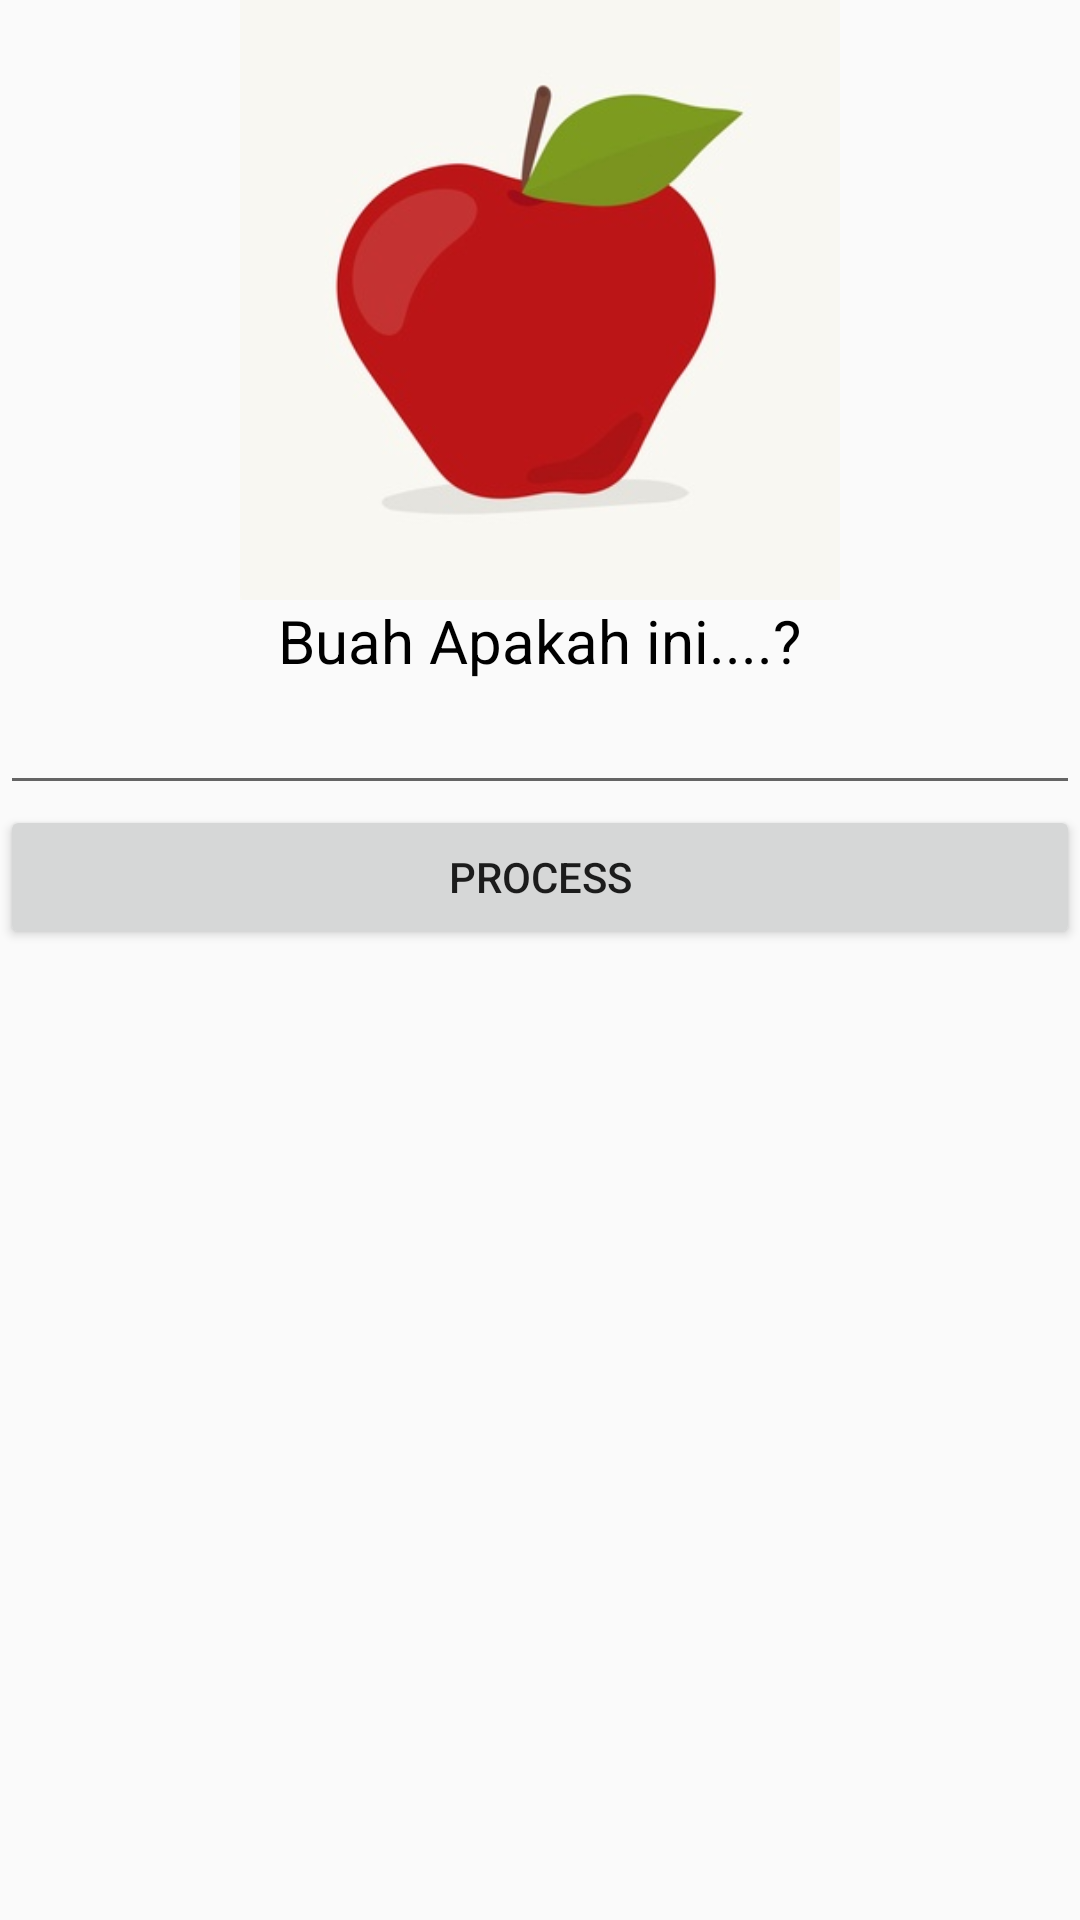

Layout XML and referenced resources for this Android screen:
<!-- AndroidManifest.xml: application theme AppTheme -->
<!-- res/layout/activity_apple.xml -->
<?xml version="1.0" encoding="utf-8"?>
<android.support.constraint.ConstraintLayout
    xmlns:android="http://schemas.android.com/apk/res/android"
    xmlns:tools="http://schemas.android.com/tools"
    tools:context=".Apple"
    android:layout_width="match_parent"
    android:layout_height="match_parent">

    <LinearLayout
        android:layout_width="match_parent"
        android:layout_height="match_parent"
        android:background="@drawable/ic_launcher_foreground"
        android:orientation="vertical" >

        <ImageView
            android:id="@+id/apple"
            android:layout_width="match_parent"
            android:layout_height="200dp"
            android:layout_gravity="center_horizontal"
            android:src="@drawable/apple"/>

        <TextView
            android:layout_width="wrap_content"
            android:layout_height="wrap_content"
            android:layout_gravity="center_horizontal"
            android:text="Buah Apakah ini....?"
            android:textColor="@android:color/black"
            android:textSize="20dp"/>

        <EditText
            android:id="@+id/editText"
            android:layout_width="match_parent"
            android:layout_height="wrap_content"
            android:ems="10"
            android:inputType="textPersonName"
            android:textColor="@android:color/darker_gray" />

        <Button
            android:id="@+id/btn_proses"
            android:layout_width="match_parent"
            android:layout_height="wrap_content"
            android:text="PROCESS"
            tools:layout_editor_absoluteX="0dp"
            tools:layout_editor_absoluteY="312dp" />

        <TextView
            android:id="@+id/txt_hasil"
            android:layout_width="match_parent"
            android:layout_height="wrap_content"
            android:layout_margin="20dp"
            android:textSize="24sp"
            tools:layout_editor_absoluteX="9dp"
            tools:layout_editor_absoluteY="399dp" />
    </LinearLayout>

</android.support.constraint.ConstraintLayout>
<!-- resources referenced by this layout -->
<resources>
  <!-- drawable apple: jpg bitmap (drawable, 10539 bytes) -->
  <!-- drawable ic_launcher_foreground: png bitmap (mipmap-hdpi, 7388 bytes) -->
  <style name="AppTheme" parent="Theme.AppCompat.Light.DarkActionBar">
          
          <item name="colorPrimary">@android:color/holo_green_light</item>
          <item name="colorPrimaryDark">@android:color/holo_green_dark</item>
          <item name="colorAccent">@android:color/holo_green_dark</item>
      </style>
</resources>
